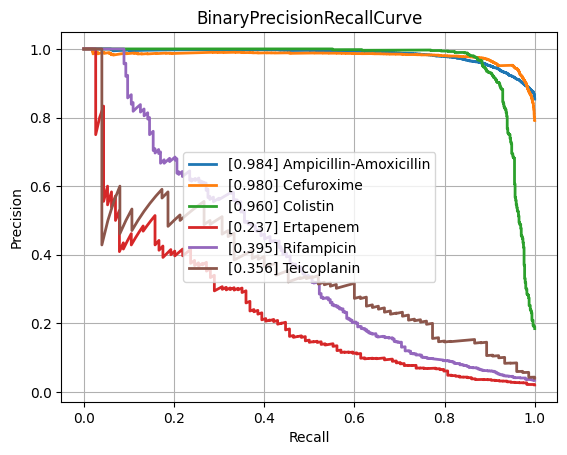

Values plotted in this chart, from the file beside it:
class, PrecisionRecallAUC, FrequencyPositiveClass, n_positives, n_negatives
Amikacin, 0.8669, 0.1741, 1122, 5324
Amoxicillin-Clavulanic acid, 0.8611, 0.415, 4265, 6013
Ampicillin, 0.9453, 0.6404, 10084, 5663
Ampicillin-Amoxicillin, 0.984, 0.8539, 5558, 951
Cefazolin, 0.9146, 0.4485, 971, 1194
Cefepime, 0.8393, 0.3046, 3543, 8088
Cefpodoxime, 0.8221, 0.3714, 527, 892
Ceftazidime, 0.7971, 0.2683, 4430, 12084
Ceftriaxone, 0.7615, 0.2678, 3758, 10277
Cefuroxime, 0.9804, 0.7914, 6681, 1761
Ciprofloxacin, 0.7691, 0.2901, 6777, 16580
Clindamycin, 0.8936, 0.4914, 5493, 5686
Colistin, 0.96, 0.1846, 803, 3547
Cotrimoxazole, 0.7779, 0.3145, 7919, 17257
Ertapenem, 0.237, 0.02053, 114, 5440
Erythromycin, 0.9076, 0.5442, 5535, 4635
Fosfomycin, 0.7754, 0.2064, 1796, 6904
Fosfomycin-Trometamol, 0.5154, 0.2463, 316, 967
Fusidic acid, 0.7198, 0.3083, 841, 1887
Gentamicin, 0.9451, 0.4442, 9274, 11603
Imipenem, 0.9359, 0.3286, 7743, 15821
Levofloxacin, 0.8926, 0.3624, 3271, 5754
Meropenem, 0.7168, 0.1323, 2437, 15980
Mupirocin, 0.8977, 0.1051, 143, 1217
Nitrofurantoin, 0.7459, 0.1141, 397, 3082
Norfloxacin, 0.4695, 0.1609, 282, 1471
Oxacillin, 0.8726, 0.4055, 2703, 3963
Penicillin, 0.9597, 0.7511, 3002, 995
Piperacillin-Tazobactam, 0.8005, 0.3162, 6347, 13724
Rifampicin, 0.3951, 0.03422, 247, 6970
Teicoplanin, 0.3557, 0.04015, 75, 1793
Tetracycline, 0.7126, 0.2454, 1741, 5354
Tobramycin, 0.8439, 0.2329, 1297, 4271
Vancomycin, 0.7349, 0.04877, 627, 12230
micro, 0.8804, 0.3342, , 
macro, 0.7826, NaN, , 
